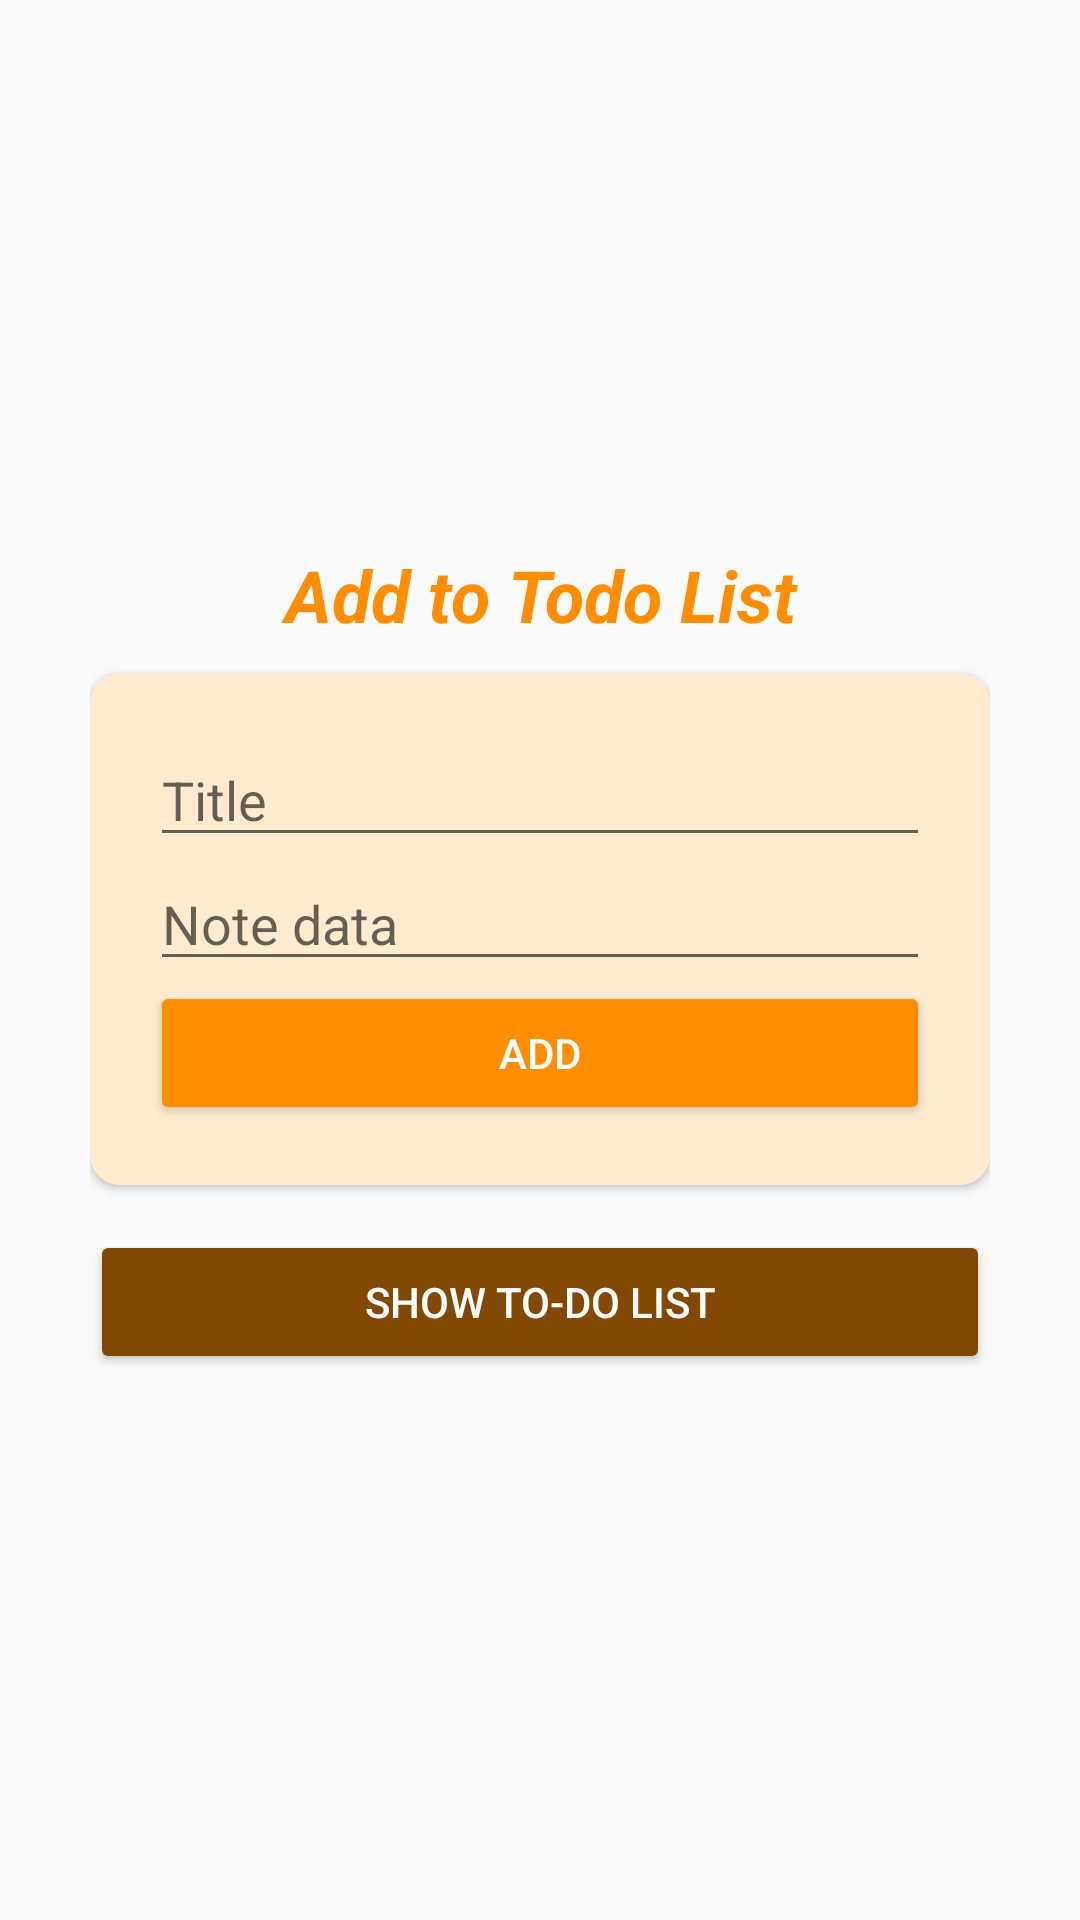

Android layout source for this screen:
<!-- AndroidManifest.xml: application theme Theme.AppCompat.DayNight.NoActionBar -->
<!-- res/layout/activity_home.xml -->
<?xml version="1.0" encoding="utf-8"?>
<LinearLayout xmlns:android="http://schemas.android.com/apk/res/android"
    xmlns:app="http://schemas.android.com/apk/res-auto"
    xmlns:tools="http://schemas.android.com/tools"
    android:layout_width="match_parent"
    android:layout_height="match_parent"
    android:orientation="vertical"
    android:gravity="center"
    android:padding="30dp"
    tools:context=".HomeActivity">

    <TextView
        android:id="@+id/textView"
        android:layout_width="match_parent"
        android:layout_height="wrap_content"
        android:gravity="center"
        android:text="Add to Todo List"
        android:layout_marginBottom="10dp"
        android:textColor="#FF8D00"
        android:textSize="24sp"
        android:textStyle="bold|italic" />

    <androidx.cardview.widget.CardView
        android:layout_width="match_parent"
        android:layout_height="wrap_content"
        android:backgroundTint="#FFECD0"
        app:cardCornerRadius="10dp">

        <LinearLayout
            android:layout_width="match_parent"
            android:layout_height="match_parent"
            android:padding="20dp"
            android:orientation="vertical">

            <EditText
                android:id="@+id/et_title"
                android:layout_width="match_parent"
                android:layout_height="wrap_content"
                android:ems="10"
                android:inputType="text"
                android:hint="Title" />

            <EditText
                android:id="@+id/et_note"
                android:layout_width="match_parent"
                android:layout_height="wrap_content"
                android:ems="10"
                android:inputType="text"
                android:lines="3"
                android:hint="Note data" />

            <Button
                android:id="@+id/btn_add"
                android:layout_width="match_parent"
                android:layout_height="wrap_content"
                android:backgroundTint="#FF8D00"
                android:text="Add"
                android:textColor="@color/white" />
        </LinearLayout>

    </androidx.cardview.widget.CardView>

    <Button
        android:id="@+id/bt_showList"
        android:layout_width="match_parent"
        android:layout_height="wrap_content"
        android:layout_marginTop="15dp"
        android:backgroundTint="#814904"
        android:textColor="@color/white"
        android:text="Show To-do List" />

</LinearLayout>
<!-- resources referenced by this layout -->
<resources>

  <!-- not gathered from this repository: default colours our renderer supplied (Android Studio template values) -->
  <color name="white">#FFFFFFFF</color>
</resources>
